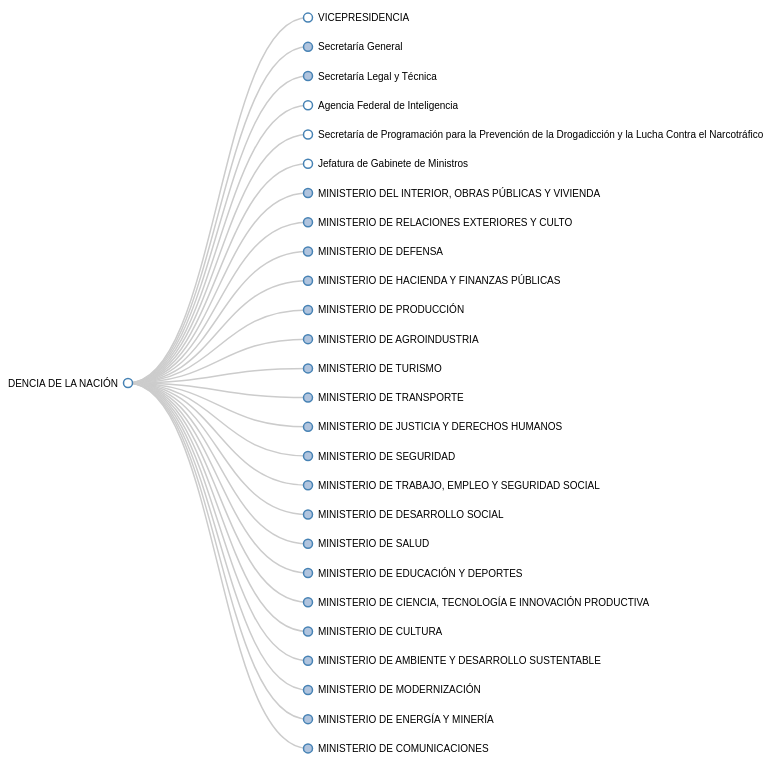
D3 v3 page, settled after 480 driven frames (8 s of simulated time); the page loaded 1 data file(s).



var margin = {top: 20, right: 120, bottom: 20, left: 120},
    width = 960 - margin.right - margin.left,
    height = 800 - margin.top - margin.bottom;

var i = 0,
    duration = 750,
    root;

var tree = d3.layout.tree()
    .size([height, width]);

var diagonal = d3.svg.diagonal()
    .projection(function(d) { return [d.y, d.x]; });

var svg = d3.select("body").append("svg")
    .attr("width", width + margin.right + margin.left)
    .attr("height", height + margin.top + margin.bottom)
  .append("g")
    .attr("transform", "translate(" + margin.left + "," + margin.top + ")");

d3.json("flare-flared.json", function(error, flare) {
  if (error) throw error;

  root = flare;
  root.x0 = height / 2;
  root.y0 = 50;

  function collapse(d) {
    if (d.children) {
      d._children = d.children;
      d._children.forEach(collapse);
      d.children = null;
    }
  }

  root.children.forEach(collapse);
  update(root);
});

d3.select(self.frameElement).style("height", "800px");

function update(source) {

  // Compute the new tree layout.
  var nodes = tree.nodes(root).reverse(),
      links = tree.links(nodes);

  // Normalize for fixed-depth.
  nodes.forEach(function(d) { d.y = d.depth * 180; });

  // Update the nodes…
  var node = svg.selectAll("g.node")
      .data(nodes, function(d) { return d.id || (d.id = ++i); });

  // Enter any new nodes at the parent's previous position.
  var nodeEnter = node.enter().append("g")
      .attr("class", "node")
      .attr("transform", function(d) { return "translate(" + source.y0 + "," + source.x0 + ")"; })
      .on("click", click);

  nodeEnter.append("circle")
      .attr("r", 1e-6)
      .style("fill", function(d) { return d._children ? "lightsteelblue" : "#fff"; });

  nodeEnter.append("text")
      .attr("x", function(d) { return d.parent ? 10 : -10; })
      .attr("dy", ".35em")
      .attr("text-anchor", function(d) { return d.parent ? "start": "end"; })
      .text(function(d) { return d.name; })
      .style("fill-opacity", 1e-6);

  // Transition nodes to their new position.
  var nodeUpdate = node.transition()
      .duration(duration)
      .attr("transform", function(d) { return "translate(" + d.y  + "," + d.x + ")"; });

  nodeUpdate.select("circle")
      .attr("r", 4.5)
      .style("fill", function(d) { return d._children ? "lightsteelblue" : "#fff"; });

  nodeUpdate.select("text")
      .style("fill-opacity", 1);

  // Transition exiting nodes to the parent's new position.
  var nodeExit = node.exit().transition()
      .duration(duration)
      .attr("transform", function(d) { return "translate(" + source.y + "," + source.x + ")"; })
      .remove();

  nodeExit.select("circle")
      .attr("r", 1e-6);

  nodeExit.select("text")
      .style("fill-opacity", 1e-6);

  // Update the links…
  var link = svg.selectAll("path.link")
      .data(links, function(d) { return d.target.id; });

  // Enter any new links at the parent's previous position.
  link.enter().insert("path", "g")
      .attr("class", "link")
      .attr("d", function(d) {
        var o = {x: source.x0, y: source.y0};
        return diagonal({source: o, target: o});
      });

  // Transition links to their new position.
  link.transition()
      .duration(duration)
      .attr("d", diagonal);

  // Transition exiting nodes to the parent's new position.
  link.exit().transition()
      .duration(duration)
      .attr("d", function(d) {
        var o = {x: source.x, y: source.y};
        return diagonal({source: o, target: o});
      })
      .remove();

  // Stash the old positions for transition.
  nodes.forEach(function(d) {
    d.x0 = d.x;
    d.y0 = d.y;
  });
}

// Toggle children on click.
function click(d) {
  if (d.children) {
    d._children = d.children;
    d.children = null;
  } else {
    d.children = d._children;
    d._children = null;
  }
  update(d);
}



function elbow(d, i) {
  return "M" + d.source.y + "," + d.source.x
      + "V" + d.target.x + "H" + d.target.y;
}


### data: flare-flared.json
{
 "jurisdiccion": "PRESIDENCIA DE LA NACIÓN",
 "name": "PRESIDENCIA DE LA NACIÓN",
 "reporta_a": "PRESIDENCIA DE LA NACIÓN",
 "unidad_tipo": 0,
 "norma_competencias_objetivos": "[Constitución Nacional - Sección Segunda…",
 "autoridad_cargo": "Presidente de la Nación",
 "autoridad_tratamiento": "Ing.",
 "autoridad_apellido": "MACRI",
 "autoridad_nombre": "Mauricio",
 "autoridad_dni": 0,
 "autoridad_cuil_cuit": 0,
 "autoridad_norma_designacion": 0,
 "web": "http://www.presidencia.gob.ar",
 "domicilio": "Balcarce 50",
 "piso_oficina": "Piso 1",
 "localidad": "C.A.B.A.",
 "codigo_postal": "C1064AAI",
 "provincia": "C.A.B.A.",
 "telefono": "(54-11) 4344-3600",
 "mail": "presidencia@presidencia.gob.ar",
 "id": "PRESIDENCIA DE LA NACIÓN",
 "children": [
  {
   "jurisdiccion": "PRESIDENCIA DE LA NACIÓN",
   "name": "VICEPRESIDENCIA",
   "reporta_a": "PRESIDENCIA DE LA NACIÓN",
   "unidad_tipo": 0,
   "norma_competencias_objetivos": "[Constitución Nacional - Sección Segunda…",
   "autoridad_cargo": "Vicepresidente",
   "autoridad_tratamiento": "Lic.",
   "autoridad_apellido": "MICHETTI",
   "autoridad_nombre": "Marta Gabriela",
   "autoridad_dni": 17467718,
   "autoridad_cuil_cuit": "27-17467718-8",
   "autoridad_norma_designacion": 0,
   "web": "en construcción",
   "domicilio": "Balcarce 50",
   "piso_oficina": "Piso 1",
   "localidad": "C.A.B.A.",
   "codigo_postal": "C1064AAI",
   "provincia": "C.A.B.A.",
   "telefono": "(54-11) 4344-3600",
   "mail": "vicepresidencia@presidencia.gov.ar",
   "id": "VICEPRESIDENCIA"
  },
  {
   "jurisdiccion": "PRESIDENCIA DE LA NACIÓN",
   "name": "Secretaría General",
   "reporta_a": "PRESIDENCIA DE LA NACIÓN",
   "unidad_tipo": "Administración Centralizada",
   "norma_competencias_objetivos": "[Decreto Nacional 255/2015](http://www.i…",
   "autoridad_cargo": "Secretario General",
   "autoridad_tratamiento": "Lic.",
   "autoridad_apellido": "DE ANDREIS",
   "autoridad_nombre": "Fernando",
   "autoridad_dni": 24977546,
   "autoridad_cuil_cuit": "20-24977546-1",
   "autoridad_norma_designacion": "[Decreto Nacional 24/2015](http://www.in…",
   "web": "en construcción",
   "domicilio": "Balcarce 50",
   "piso_oficina": "Piso 1",
   "localidad": "C.A.B.A.",
   "codigo_postal": "C1064AAI",
   "provincia": "C.A.B.A.",
   "telefono": "(54-11) 4344-3600",
   "mail": "secretariageneral@presidencia.gov.ar",
   "id": "Secretaría General",
   "children": [
    "{... 21 keys}",
    "{... 21 keys}",
    "{... 21 keys}",
    "{... 21 keys}",
    "{... 21 keys}"
   ]
  },
  {
   "jurisdiccion": "PRESIDENCIA DE LA NACIÓN",
   "name": "Secretaría Legal y Técnica",
   "reporta_a": "PRESIDENCIA DE LA NACIÓN",
   "unidad_tipo": "Administración Centralizada",
   "norma_competencias_objetivos": "[Decreto Nacional 357/2002](http://www.i…",
   "autoridad_cargo": "Secretario",
   "autoridad_tratamiento": "Dr.",
   "autoridad_apellido": "CLUSELLAS",
   "autoridad_nombre": "Pablo",
   "autoridad_dni": 13211552,
   "autoridad_cuil_cuit": "20-13211552-5",
   "autoridad_norma_designacion": "[Decreto Nacional 25/2015](http://www.in…",
   "web": "en construcción",
   "domicilio": "Balcarce 50",
   "piso_oficina": "Planta Baja",
   "localidad": "C.A.B.A.",
   "codigo_postal": "C1064AAI",
   "provincia": "C.A.B.A.",
   "telefono": "(54-11) 4344-3807 al 10",
   "mail": "legalytecnica@slyt.gob.ar",
   "id": "Secretaría Legal y Técnica",
   "children": [
    "{... 21 keys}",
    "{... 21 keys}"
   ]
  },
  {
   "jurisdiccion": "PRESIDENCIA DE LA NACIÓN",
   "name": "Agencia Federal de Inteligencia",
   "reporta_a": "PRESIDENCIA DE LA NACIÓN",
   "unidad_tipo": "Administración Centralizada",
   "norma_competencias_objetivos": "[Ley 27.126](http://www.infoleg.gob.ar/i…",
   "autoridad_cargo": "Director General",
   "autoridad_tratamiento": "Sr.",
   "autoridad_apellido": "ARRIBAS",
   "autoridad_nombre": "Gustavo Héctor",
   "autoridad_dni": 12945417,
   "autoridad_cuil_cuit": "20-12945417-3",
   "autoridad_norma_designacion": "[Decreto Nacional 35/2015](http://www.in…",
   "web": "en construcción",
   "domicilio": "25 de Mayo 11",
   "piso_oficina": 0,
   "localidad": "C.A.B.A.",
   "codigo_postal": "C1002AAE",
   "provincia": "C.A.B.A.",
   "telefono": "(54-11) 4340-2600",
   "mail": "dg.privada@afi.gob.ar",
   "id": "Agencia Federal de Inteligencia"
  },
  {
   "jurisdiccion": "PRESIDENCIA DE LA NACIÓN",
   "name": "Secretaría de Programación para la Preve…",
   "reporta_a": "PRESIDENCIA DE LA NACIÓN",
   "unidad_tipo": "Administración Centralizada",
   "norma_competencias_objetivos": "[Decreto Nacional 357/2002](http://www.i…",
   "autoridad_cargo": "Secretario",
   "autoridad_tratamiento": "Sr.",
   "autoridad_apellido": "MORO",
   "autoridad_nombre": "Roberto Esteban",
   "autoridad_dni": 16820455,
   "autoridad_cuil_cuit": "20-16820455-9",
   "autoridad_norma_designacion": "[Decreto Nacional 45/2015](http://www.in…",
   "web": "http://www.sedronar.gob.ar/",
   "domicilio": "Sarmiento 546",
   "piso_oficina": 0,
   "localidad": "C.A.B.A.",
   "codigo_postal": "C1041AAJ",
   "provincia": "C.A.B.A.",
   "telefono": "(54-11) 4320-1200",
   "mail": 0,
   "id": "Secretaría de Programación para la Preve…"
  },
  {
   "jurisdiccion": "JEFATURA DE GABINETE DE MINISTROS",
   "name": "Jefatura de Gabinete de Ministros",
   "reporta_a": "PRESIDENCIA DE LA NACIÓN",
   "unidad_tipo": "Administración Centralizada",
   "norma_competencias_objetivos": "[Decreto Nacional 13/2015](http://www.in…",
   "autoridad_cargo": "Jefe de Gabinete",
   "autoridad_tratamiento": "Lic.",
   "autoridad_apellido": "PEÑA",
   "autoridad_nombre": "Marcos",
   "autoridad_dni": 25895220,
   "autoridad_cuil_cuit": "20-25895220-1",
   "autoridad_norma_designacion": "[Decreto Nacional 1/2015](http://www.inf…",
   "web": "en construcción",
   "domicilio": "Balcarce 50",
   "piso_oficina": "Piso 1",
   "localidad": "C.A.B.A.",
   "codigo_postal": "C1064AAB",
   "provincia": "C.A.B.A.",
   "telefono": "(54-11) 4344-2640",
   "mail": "privada@jefatura.gob.ar",
   "id": "Jefatura de Gabinete de Ministros"
  },
  {
   "jurisdiccion": "MINISTERIO DEL INTERIOR, OBRAS PÚBLICAS …",
… [head cut at 6 KiB]